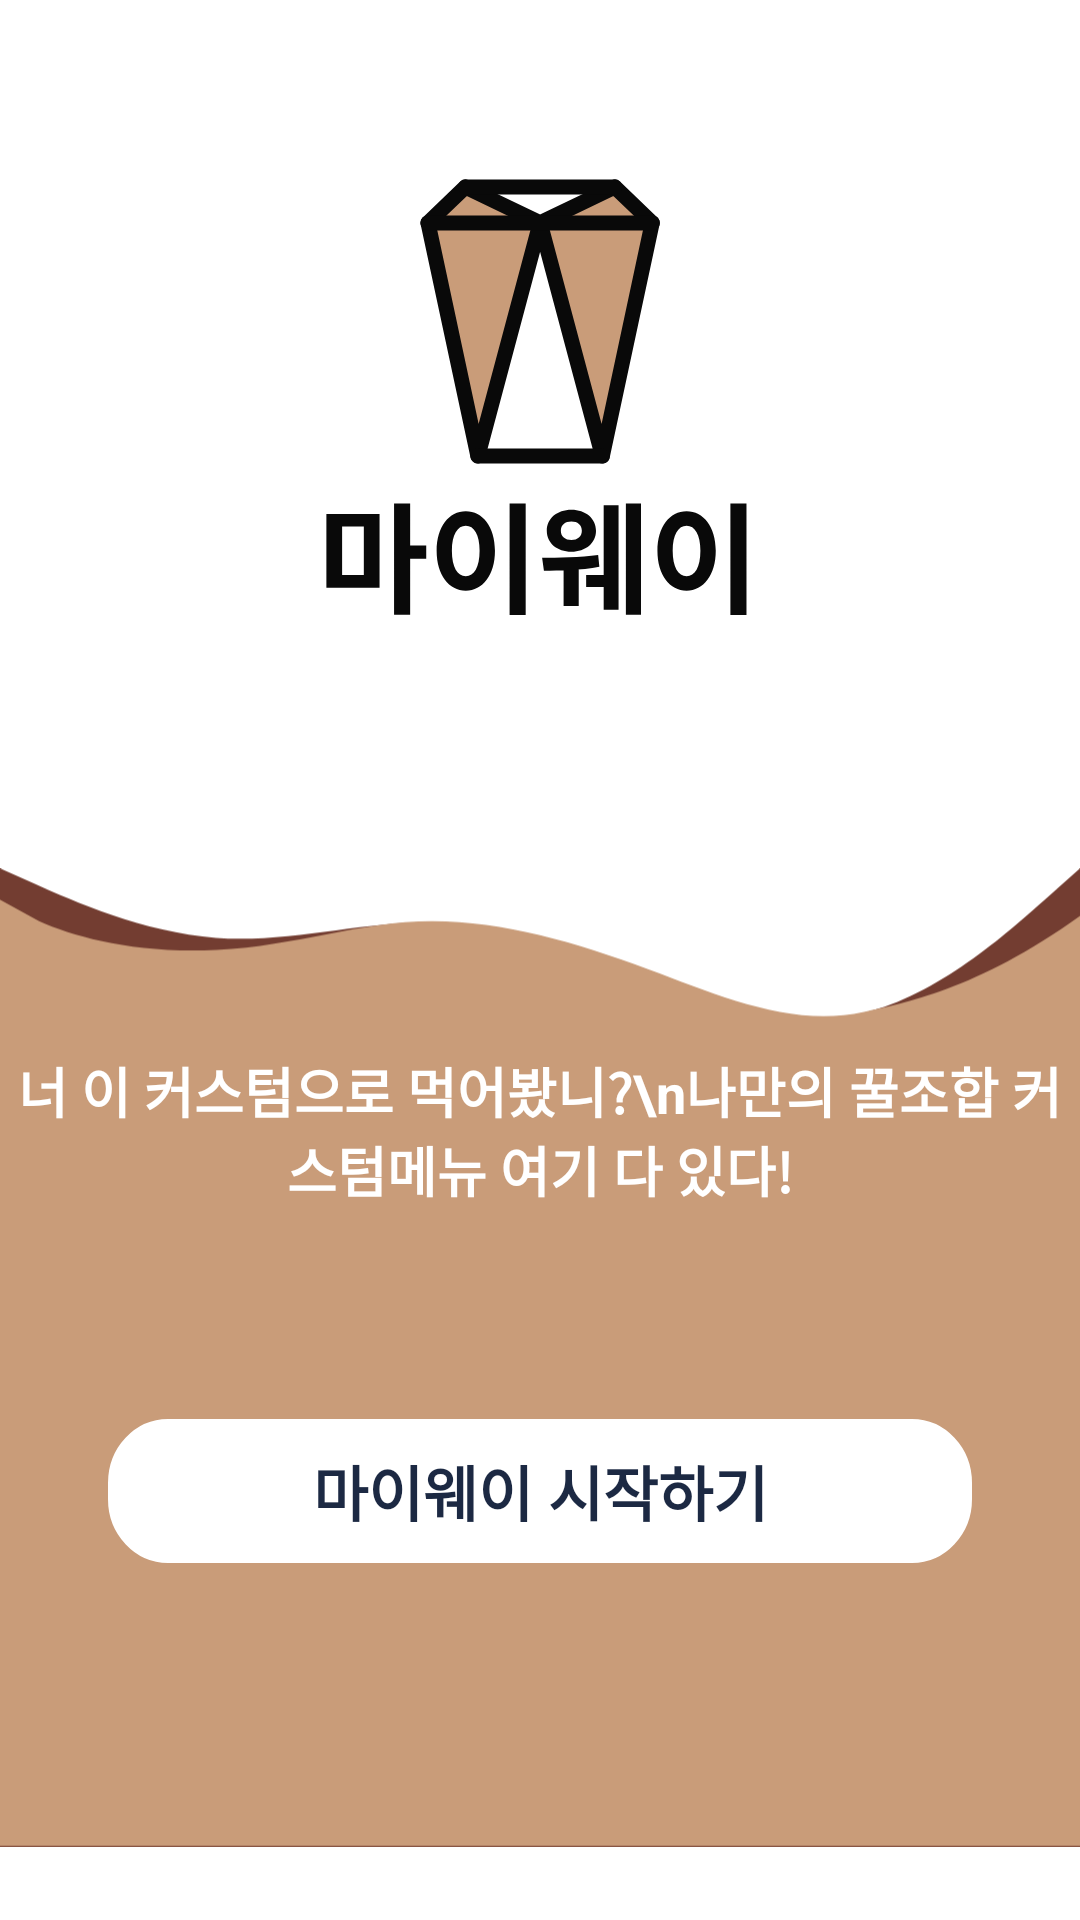

Layout XML and referenced resources for this Android screen:
<!-- AndroidManifest.xml: application theme Theme.And16 -->
<!-- res/layout/activity_start_onboading.xml -->
<?xml version="1.0" encoding="utf-8"?>
<androidx.constraintlayout.widget.ConstraintLayout xmlns:android="http://schemas.android.com/apk/res/android"
    xmlns:app="http://schemas.android.com/apk/res-auto"
    xmlns:tools="http://schemas.android.com/tools"
    android:layout_width="match_parent"
    android:layout_height="match_parent"
    android:background="@color/Maincolor_White"
    tools:context=".Start.StartOnboading" >

    <ImageView
        android:id="@+id/onboarding_bg_imageView"
        android:layout_width="wrap_content"
        android:layout_height="wrap_content"
        app:layout_constraintBottom_toBottomOf="parent"
        app:layout_constraintEnd_toEndOf="parent"
        app:layout_constraintStart_toStartOf="parent"
        app:srcCompat="@drawable/ic_start_onboarding_background" />

    <ImageView
        android:id="@+id/onboarding_logo_imageView"
        android:layout_width="wrap_content"
        android:layout_height="wrap_content"
        app:layout_constraintBottom_toBottomOf="parent"
        app:layout_constraintEnd_toEndOf="parent"
        app:layout_constraintHorizontal_bias="0.498"
        app:layout_constraintStart_toStartOf="parent"
        app:layout_constraintTop_toTopOf="parent"
        app:layout_constraintVertical_bias="0.121"
        app:srcCompat="@drawable/ic_app_logo_myway_icon" />

    <TextView
        android:id="@+id/appExplain_textView"
        android:layout_width="wrap_content"
        android:layout_height="wrap_content"
        android:layout_marginTop="140dp"
        android:text="너 이 커스텀으로 먹어봤니?\n나만의 꿀조합 커스텀메뉴 여기 다 있다!"
        android:textAlignment="center"
        android:textColor="@color/White_Text"
        android:textSize="18sp"
        android:textStyle="bold"
        app:layout_constraintEnd_toEndOf="parent"
        app:layout_constraintStart_toStartOf="parent"
        app:layout_constraintTop_toBottomOf="@id/onboarding_logo_imageView" />

    <android.widget.Button
        android:id="@+id/StartButton"
        android:layout_width="288dp"
        android:layout_height="wrap_content"
        android:layout_marginTop="70dp"
        android:background="@drawable/ic_app_start_button_background"
        android:backgroundTint="@color/Maincolor_White"
        android:text="마이웨이 시작하기"
        android:textColor="@color/Active_Text"
        android:textSize="20sp"
        android:textStyle="bold"
        app:layout_constraintEnd_toEndOf="parent"
        app:layout_constraintStart_toStartOf="parent"
        app:layout_constraintTop_toBottomOf="@+id/appExplain_textView" />


</androidx.constraintlayout.widget.ConstraintLayout>
<!-- resources referenced by this layout -->
<resources>
  <color name="Active_Text">#1C2943</color>
  <color name="Maincolor_White">#FFFFFF</color>
  <color name="White_Text">#FFFFFF</color>
  <!-- drawable ic_app_logo_myway_icon: vector/xml drawable (drawable, 3125 chars, omitted) -->
  <!-- drawable ic_app_start_button_background (drawable) -->
  <vector xmlns:android="http://schemas.android.com/apk/res/android"
      android:width="288dp"
      android:height="45dp"
      android:viewportWidth="288"
      android:viewportHeight="45">
    <path
        android:strokeWidth="1"
        android:pathData="M20,0.5L268,0.5A19.5,19.5 0,0 1,287.5 20L287.5,25A19.5,19.5 0,0 1,268 44.5L20,44.5A19.5,19.5 0,0 1,0.5 25L0.5,20A19.5,19.5 0,0 1,20 0.5z"
        android:fillColor="#ffffff"
        android:strokeColor="#ffffff"/>
  </vector>
  <!-- drawable ic_start_onboarding_background (drawable) -->
  <vector xmlns:android="http://schemas.android.com/apk/res/android"
      android:width="414dp"
      android:height="375dp"
      android:viewportWidth="414"
      android:viewportHeight="375">
    <path
        android:pathData="M0,0L13.8,6.14C27.6,12.29 55.2,24.57 82.8,26.62C110.4,28.67 138,20.48 165.6,20.48C193.2,20.48 220.8,28.67 248.4,38.9C276,49.14 303.6,61.43 331.2,55.29C358.8,49.14 386.4,24.57 400.2,12.29L414,0V375H0V0Z"
        android:fillColor="#733D31"
        android:fillType="evenOdd"/>
    <path
        android:pathData="M0,12L15,20.19C28.8,26.33 51.94,32.72 83,31.21C114,29.71 138,20.19 165.6,20.19C193.2,20.19 220.8,28.38 248.4,38.62C276,48.86 303.6,61.14 331.2,55C345.5,51.82 374.5,46.71 414,18.21V374.71H0V12Z"
        android:fillColor="#C99C79"
        android:fillType="evenOdd"/>
  </vector>
  <style name="Theme.And16" parent="Theme.MaterialComponents.DayNight.DarkActionBar">
          
          <item name="colorPrimary">@color/Maincolor_Brown1</item>
          <item name="colorPrimaryVariant">@color/Maincolor_Black</item>
          <item name="colorOnPrimary">@color/Maincolor_Brown1</item>
          
          <item name="colorSecondary">@color/Maincolor_Brown1</item>
          <item name="colorSecondaryVariant">@color/Maincolor_Brown2</item>
          <item name="colorOnSecondary">@color/Maincolor_Black</item>
          
          <item name="android:statusBarColor" tools:targetApi="l">?attr/colorPrimaryVariant</item>
          
      </style>
  <color name="Maincolor_Brown1">#C99C79</color>
  <color name="Maincolor_Black">#090909</color>
  <color name="Maincolor_Brown2">#733D31</color>
</resources>
